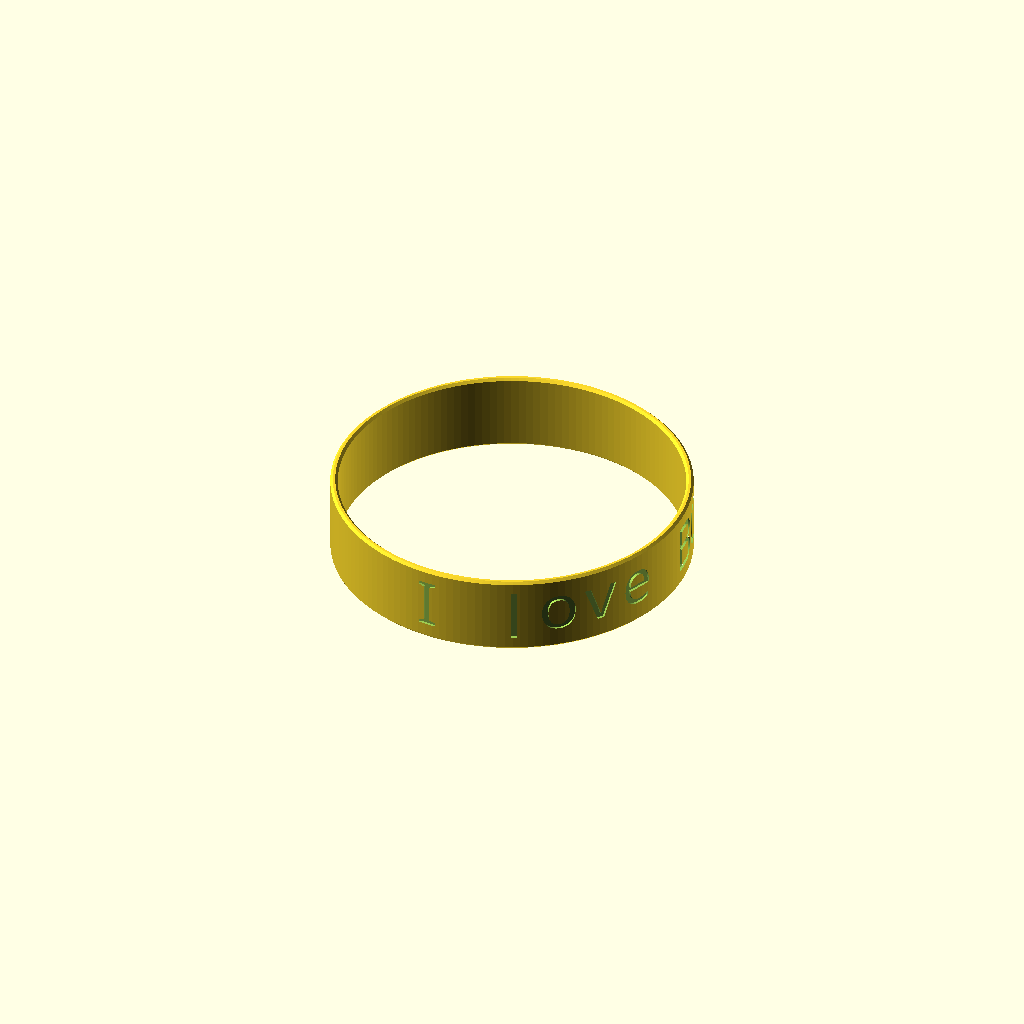
Cell 1: the model at its default parameters.
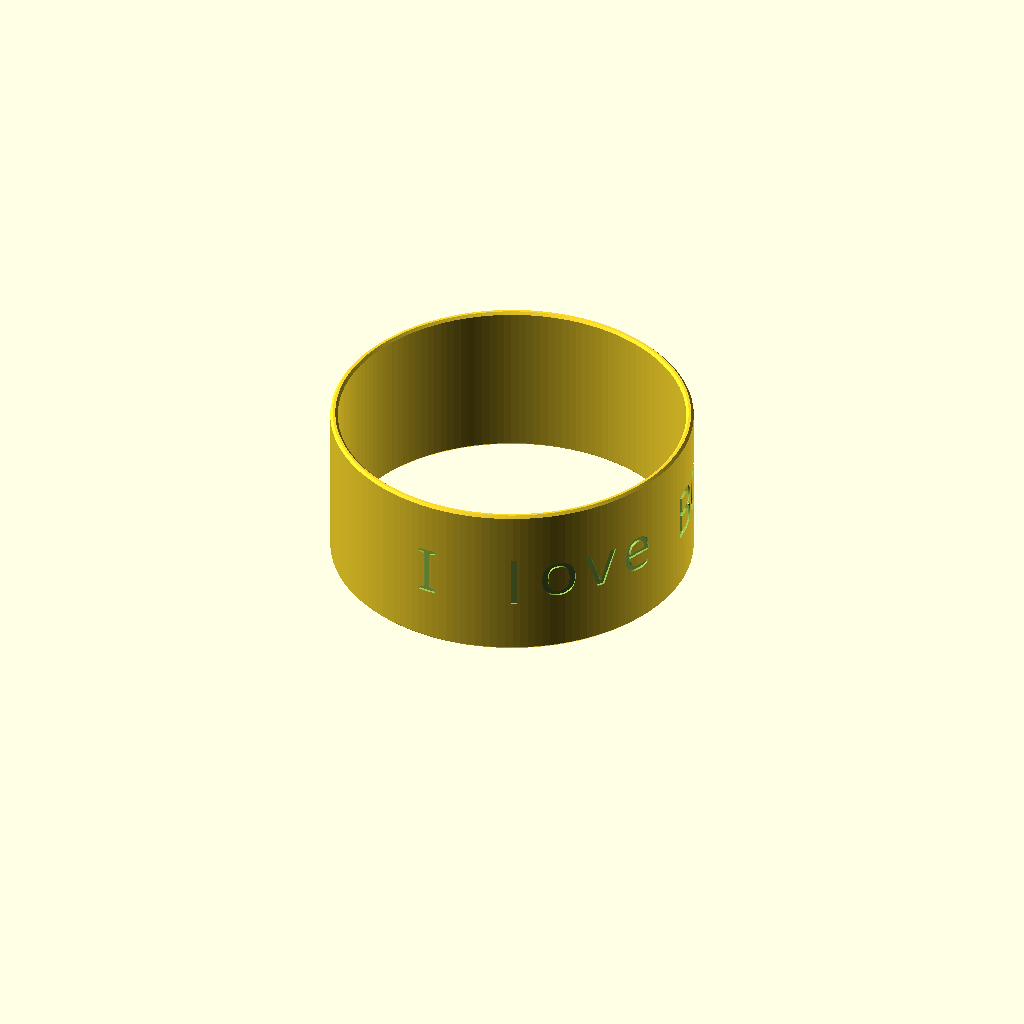
Cell 2: the same model with h = 32.
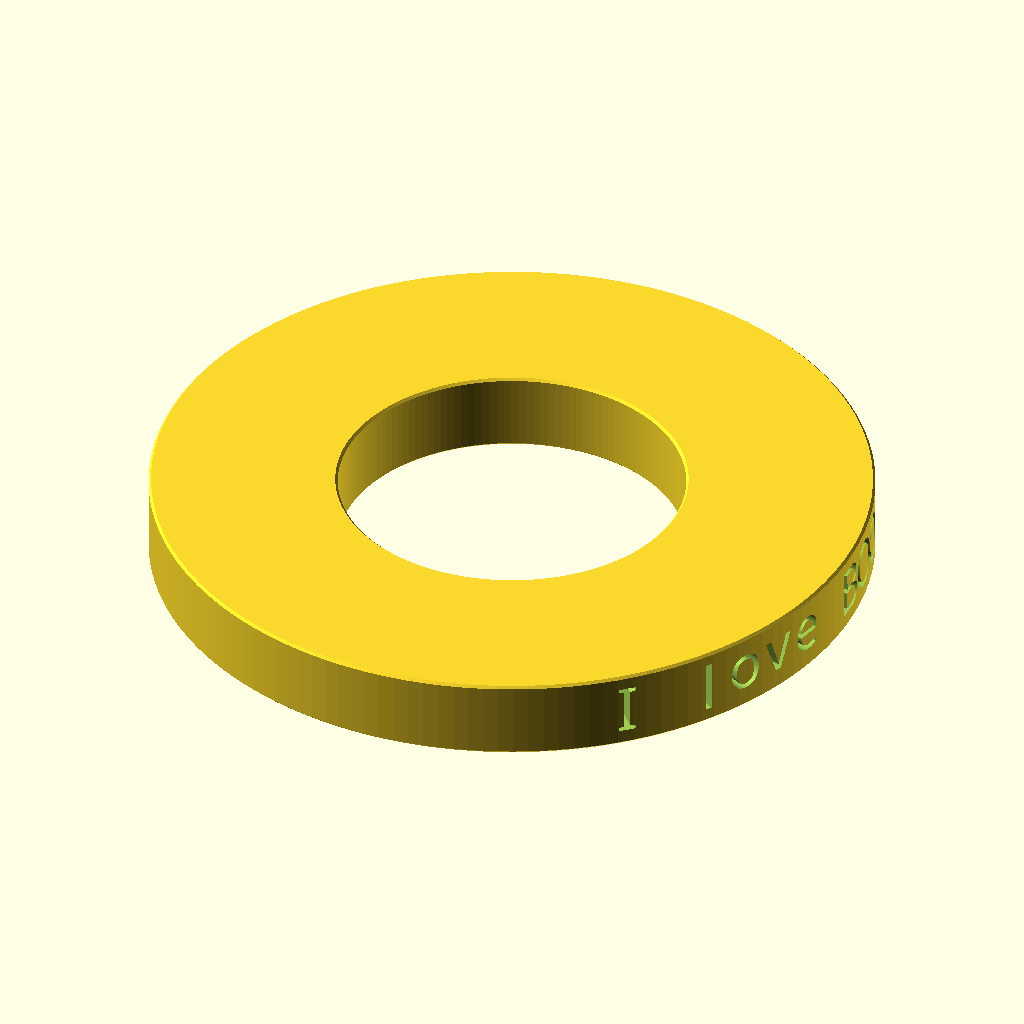
Cell 3: r_out = 72 (everything else at default).
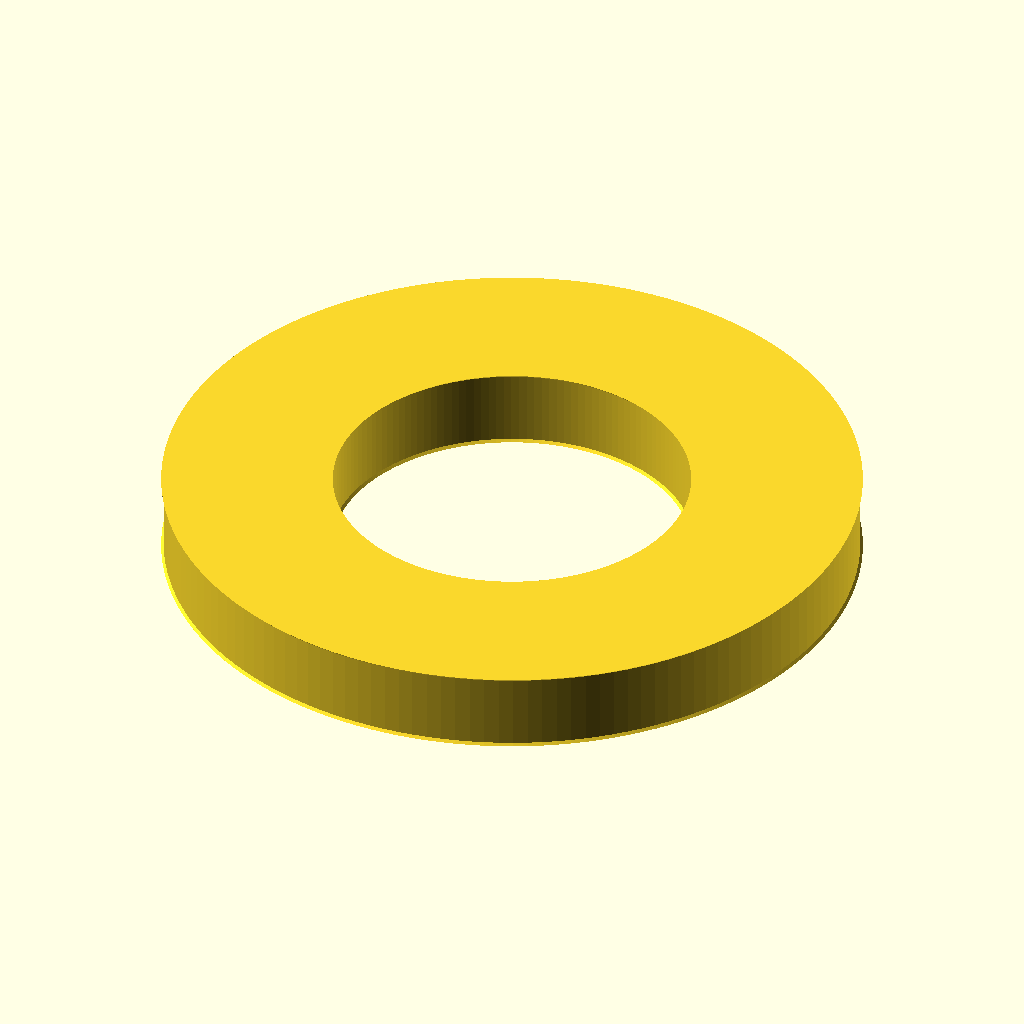
Cell 4 — r_in set to 69, the other parameters unchanged.
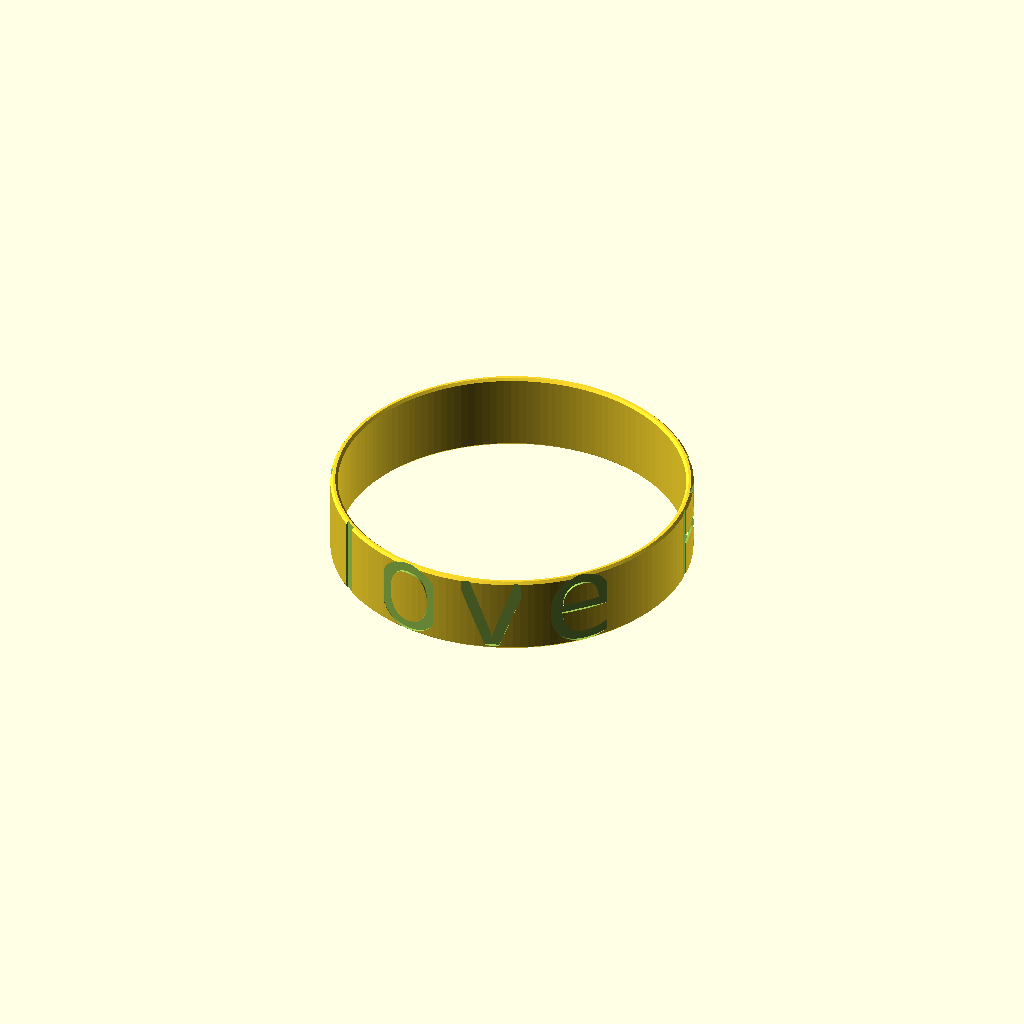
Cell 5 — text_sz set to 20, the other parameters unchanged.
All cells are drawn from one camera (rotation 55°, 0°, 25°, orthographic, colour scheme Cornfield), so only the parameter changes between them.
The OpenSCAD source (assets/SCAD files/bracelet (1).scad):
// --- Parameters ---
h = 16;
r_out = 36;
r_in = 34.5;
b = 0.5; 
$fn = 150;

// --- Text & Typography Parameters ---
label_1 = "I love BOOBIES";
label_2 = "<3";
font_name = "Cooper Black:style=Regular"; 
text_sz = 10;
spacing = 0.9;         

// Updated to 1/3 of the wall thickness
wall_thickness = r_out - r_in;
engrave_depth = wall_thickness / 3;

module bracelet_body() {
    rotate_extrude() {
        polygon(points=[
            [r_in + b, 0], [r_out - b, 0], [r_out, b],
            [r_out, h - b], [r_out - b, h], [r_in + b, h],
            [r_in, h - b], [r_in, b]
        ]);
    }
}

module wrapped_text(txt, angle_offset) {
    step_angle = (text_sz * spacing) / r_out * (180 / PI);
    total_angle = step_angle * (len(txt) - 1);
    
    rotate([0, 0, angle_offset - (total_angle / 2)])
    for (i = [0 : len(txt) - 1]) {
        rotate([0, 0, i * step_angle])
        // We move to r_out and then "sink" in by the engrave_depth
        translate([r_out - engrave_depth, 0, h/2])
        rotate([90, 0, 90])
        // Extrude slightly past the surface (adding 0.1) for a clean cut
        linear_extrude(height = engrave_depth + 0.1)
            text(txt[i], size = text_sz, halign = "center", valign = "center", font = font_name);
    }
}

// --- Final Render ---
difference() {
    bracelet_body();
    wrapped_text(label_1, 0);   
    wrapped_text(label_2, 180); 
}
Parameter table extracted from the source (name, type, default, range or options):
h: number, default 16
r_out: number, default 36
r_in: number, default 34.5
b: number, default 0.5
label_1: string, default "I love BOOBIES"
label_2: string, default "<3"
font_name: string, default "Cooper Black:style=Regular"
text_sz: number, default 10
spacing: number, default 0.9
